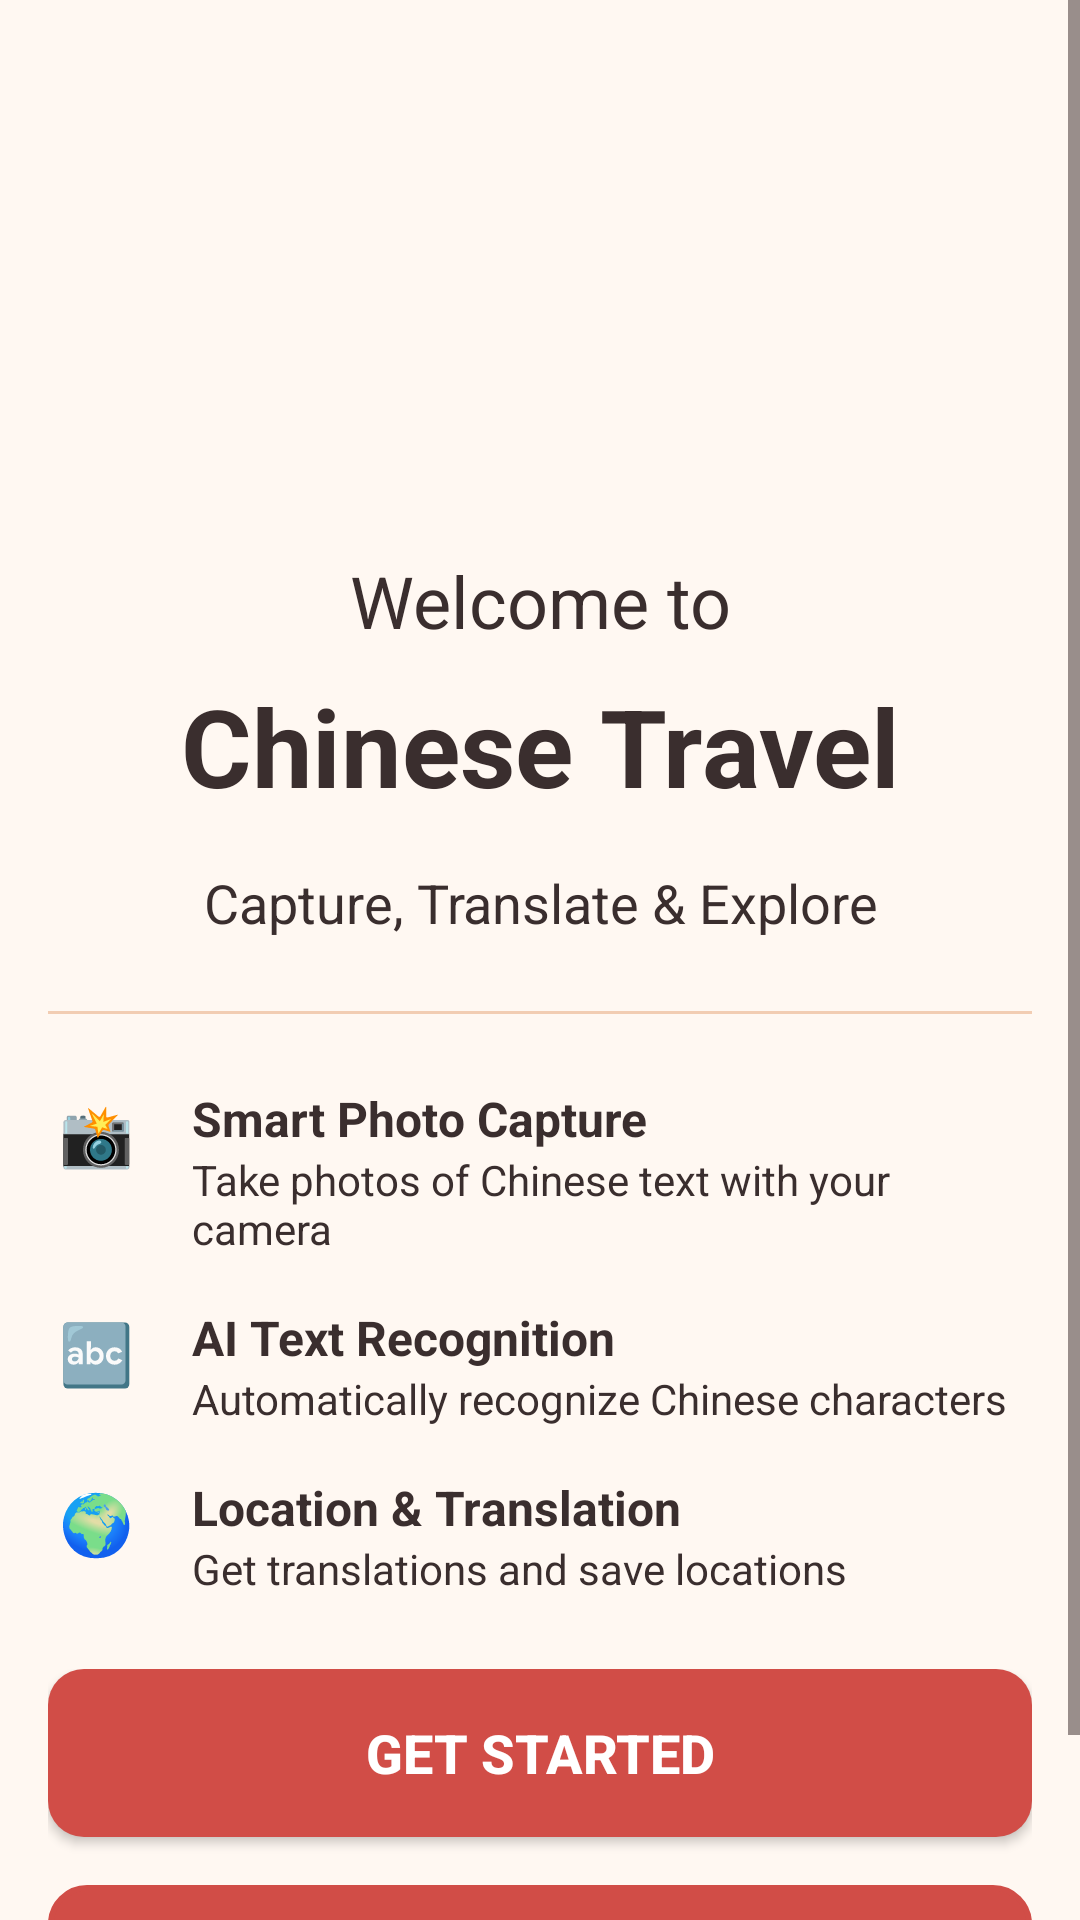

This screen was rendered from an Android layout file. Write that file and the resources it references.
<!-- AndroidManifest.xml: application theme Theme.ChineseTravel -->
<!-- res/layout/fragment_welcome.xml -->
<?xml version="1.0" encoding="utf-8"?>
<ScrollView
    xmlns:android="http://schemas.android.com/apk/res/android"
    xmlns:app="http://schemas.android.com/apk/res-auto"
    android:layout_width="match_parent"
    android:layout_height="match_parent"
    android:background="@color/background_beige">
    <LinearLayout
        android:layout_width="match_parent"
        android:layout_height="wrap_content"
        android:orientation="vertical"
        android:gravity="center"
        android:paddingHorizontal="@dimen/screen_gutter"
        android:paddingTop="@dimen/space_32"
        android:paddingBottom="@dimen/section_gap">
        <ImageView
            android:layout_width="120dp"
            android:layout_height="120dp"
            android:layout_marginBottom="@dimen/space_32"
            android:src="@drawable/travel_logo"
            android:contentDescription="Chinese Travel App Logo" />
        <TextView
            android:layout_width="match_parent"
            android:layout_height="wrap_content"
            android:text="Welcome to"
            android:textSize="24sp"
            android:textColor="@color/text_secondary"
            android:gravity="center"
            android:layout_marginBottom="@dimen/space_8" />
        <TextView
            android:layout_width="match_parent"
            android:layout_height="wrap_content"
            android:text="Chinese Travel"
            android:textSize="36sp"
            android:textStyle="bold"
            android:textColor="@color/text_primary"
            android:gravity="center"
            android:layout_marginBottom="@dimen/space_16" />
        <TextView
            android:layout_width="match_parent"
            android:layout_height="wrap_content"
            android:text="Capture, Translate &amp; Explore"
            android:textSize="18sp"
            android:textColor="@color/text_secondary"
            android:gravity="center"
            android:layout_marginBottom="@dimen/section_gap" />
        <LinearLayout
            android:layout_width="match_parent"
            android:layout_height="wrap_content"
            android:orientation="vertical"
            android:layout_marginBottom="@dimen/section_gap">
            <View
                android:layout_width="match_parent"
                android:layout_height="1dp"
                android:background="@color/divider_light"
                android:layout_marginBottom="@dimen/space_24" />
            <LinearLayout
                android:layout_width="match_parent"
                android:layout_height="wrap_content"
                android:orientation="horizontal"
                android:layout_marginBottom="@dimen/space_16">
                <TextView
                    android:layout_width="wrap_content"
                    android:layout_height="wrap_content"
                    android:text="📸"
                    android:textSize="20sp"
                    android:gravity="center"
                    android:layout_marginEnd="@dimen/space_16"
                    android:minWidth="32dp"
                    android:minHeight="32dp" />
                <LinearLayout
                    android:layout_width="0dp"
                    android:layout_height="wrap_content"
                    android:layout_weight="1"
                    android:orientation="vertical">
                    <TextView
                        android:layout_width="match_parent"
                        android:layout_height="wrap_content"
                        android:text="Smart Photo Capture"
                        android:textSize="16sp"
                        android:textStyle="bold"
                        android:textColor="@color/text_primary" />
                    <TextView
                        android:layout_width="match_parent"
                        android:layout_height="wrap_content"
                        android:text="Take photos of Chinese text with your camera"
                        android:textSize="14sp"
                        android:textColor="@color/text_secondary" />
                </LinearLayout>
            </LinearLayout>
            <LinearLayout
                android:layout_width="match_parent"
                android:layout_height="wrap_content"
                android:orientation="horizontal"
                android:layout_marginBottom="@dimen/space_16">
                <TextView
                    android:layout_width="wrap_content"
                    android:layout_height="wrap_content"
                    android:text="🔤"
                    android:textSize="20sp"
                    android:gravity="center"
                    android:layout_marginEnd="@dimen/space_16"
                    android:minWidth="32dp"
                    android:minHeight="32dp" />
                <LinearLayout
                    android:layout_width="0dp"
                    android:layout_height="wrap_content"
                    android:layout_weight="1"
                    android:orientation="vertical">
                    <TextView
                        android:layout_width="match_parent"
                        android:layout_height="wrap_content"
                        android:text="AI Text Recognition"
                        android:textSize="16sp"
                        android:textStyle="bold"
                        android:textColor="@color/text_primary" />
                    <TextView
                        android:layout_width="match_parent"
                        android:layout_height="wrap_content"
                        android:text="Automatically recognize Chinese characters"
                        android:textSize="14sp"
                        android:textColor="@color/text_secondary" />
                </LinearLayout>
            </LinearLayout>
            <LinearLayout
                android:layout_width="match_parent"
                android:layout_height="wrap_content"
                android:orientation="horizontal">
                <TextView
                    android:layout_width="wrap_content"
                    android:layout_height="wrap_content"
                    android:text="🌍"
                    android:textSize="20sp"
                    android:gravity="center"
                    android:layout_marginEnd="@dimen/space_16"
                    android:minWidth="32dp"
                    android:minHeight="32dp" />
                <LinearLayout
                    android:layout_width="0dp"
                    android:layout_height="wrap_content"
                    android:layout_weight="1"
                    android:orientation="vertical">
                    <TextView
                        android:layout_width="match_parent"
                        android:layout_height="wrap_content"
                        android:text="Location &amp; Translation"
                        android:textSize="16sp"
                        android:textStyle="bold"
                        android:textColor="@color/text_primary" />
                    <TextView
                        android:layout_width="match_parent"
                        android:layout_height="wrap_content"
                        android:text="Get translations and save locations"
                        android:textSize="14sp"
                        android:textColor="@color/text_secondary" />
                </LinearLayout>
            </LinearLayout>
        </LinearLayout>
        <LinearLayout
            android:layout_width="match_parent"
            android:layout_height="wrap_content"
            android:orientation="vertical">
            <Button
                android:id="@+id/btnGetStarted"
                android:layout_width="match_parent"
                android:layout_height="wrap_content"
                android:text="Get Started"
                android:textSize="18sp"
                android:textStyle="bold"
                android:textColor="@color/white"
                android:background="@drawable/button_red_primary"
                android:layout_marginBottom="@dimen/space_16"
                android:elevation="4dp"
                android:minHeight="@dimen/action_min_height"
                android:singleLine="false"
                android:maxLines="4"
                android:ellipsize="none" />
            <com.google.android.material.button.MaterialButton
                android:id="@+id/btnLearnMore"
                style="?attr/materialButtonOutlinedStyle"
                android:layout_width="match_parent"
                android:layout_height="wrap_content"
                android:text="Learn More"
                android:textColor="@color/white"
                android:textSize="16sp"
                android:textAllCaps="false"
                android:backgroundTint="@color/background_beige"
                app:strokeColor="@color/red_primary"
                app:strokeWidth="2dp"
                app:iconGravity="textStart"
                android:minHeight="@dimen/action_min_height"
                android:singleLine="false"
                android:maxLines="4"
                android:ellipsize="none" />
        </LinearLayout>
    </LinearLayout>
</ScrollView>
<!-- resources referenced by this layout -->
<resources>
  <color name="background_beige">#FFF8F2</color>
  <color name="divider_light">#F2CDB3</color>
  <color name="red_primary">#D14D47</color>
  <color name="text_primary">#3A2E2E</color>
  <color name="text_secondary">#3A2E2E</color>
  <color name="white">#FFFFFF</color>
  <dimen name="action_min_height">56dp</dimen>
  <dimen name="screen_gutter">16dp</dimen>
  <dimen name="section_gap">24dp</dimen>
  <dimen name="space_16">16dp</dimen>
  <dimen name="space_24">24dp</dimen>
  <dimen name="space_32">32dp</dimen>
  <dimen name="space_8">8dp</dimen>
  <!-- drawable button_red_primary (drawable) -->
  <?xml version="1.0" encoding="utf-8"?>
  <shape xmlns:android="http://schemas.android.com/apk/res/android"
      android:shape="rectangle">
      <solid android:color="@color/red_primary" />
      <corners android:radius="12dp" />
      <stroke android:width="0dp" />
  </shape>
  <style name="Theme.ChineseTravel" parent="Theme.Material3.DayNight">
          
          <item name="colorPrimary">@color/red_primary</item>
          <item name="colorPrimaryVariant">@color/red_primary_dark</item>
          <item name="colorOnPrimary">@color/white</item>
          
          
          <item name="colorSecondary">@color/accent_gold</item>
          <item name="colorSecondaryVariant">@color/accent_light_red</item>
          <item name="colorOnSecondary">@color/text_primary</item>
          
          
          <item name="android:colorBackground">@color/background_beige</item>
          <item name="colorSurface">@color/background_card</item>
          <item name="colorOnSurface">@color/text_primary</item>
          
          
          <item name="android:statusBarColor">@color/red_primary</item>
          <item name="android:windowLightStatusBar">false</item>
          
          
          <item name="android:navigationBarColor">@color/background_beige</item>
          <item name="android:windowLightNavigationBar">true</item>
          
          
          <item name="android:textColorPrimary">@color/text_primary</item>
          <item name="android:textColorSecondary">@color/text_secondary</item>
          
          
          <item name="materialButtonStyle">@style/Widget.ChineseTravel.Button</item>
          <item name="materialButtonOutlinedStyle">@style/Widget.ChineseTravel.Button.Outlined</item>
      </style>
  <color name="red_primary_dark">#B73D37</color>
  <color name="accent_gold">#F2CDB3</color>
  <color name="accent_light_red">#F2CDB3</color>
  <color name="background_card">#FFFFFF</color>
  <style name="Widget.ChineseTravel.Button" parent="Widget.Material3.Button">
          <item name="backgroundTint">@color/red_primary</item>
          <item name="android:textColor">@color/white</item>
          <item name="cornerRadius">12dp</item>
          <item name="android:textSize">16sp</item>
          <item name="android:textStyle">bold</item>
      </style>
  <style name="Widget.ChineseTravel.Button.Outlined" parent="Widget.Material3.Button">
          <item name="android:background">@drawable/button_beige_outline</item>
          <item name="android:textColor">@color/red_primary</item>
          <item name="cornerRadius">12dp</item>
          <item name="android:textSize">16sp</item>
      </style>
  <!-- drawable button_beige_outline (drawable) -->
  <?xml version="1.0" encoding="utf-8"?>
  <shape xmlns:android="http://schemas.android.com/apk/res/android"
      android:shape="rectangle">
      <solid android:color="@color/background_light" />
      <corners android:radius="12dp" />
      <stroke 
          android:width="2dp" 
          android:color="@color/red_primary" />
  </shape>
  <color name="background_light">#FFFFFF</color>
</resources>
